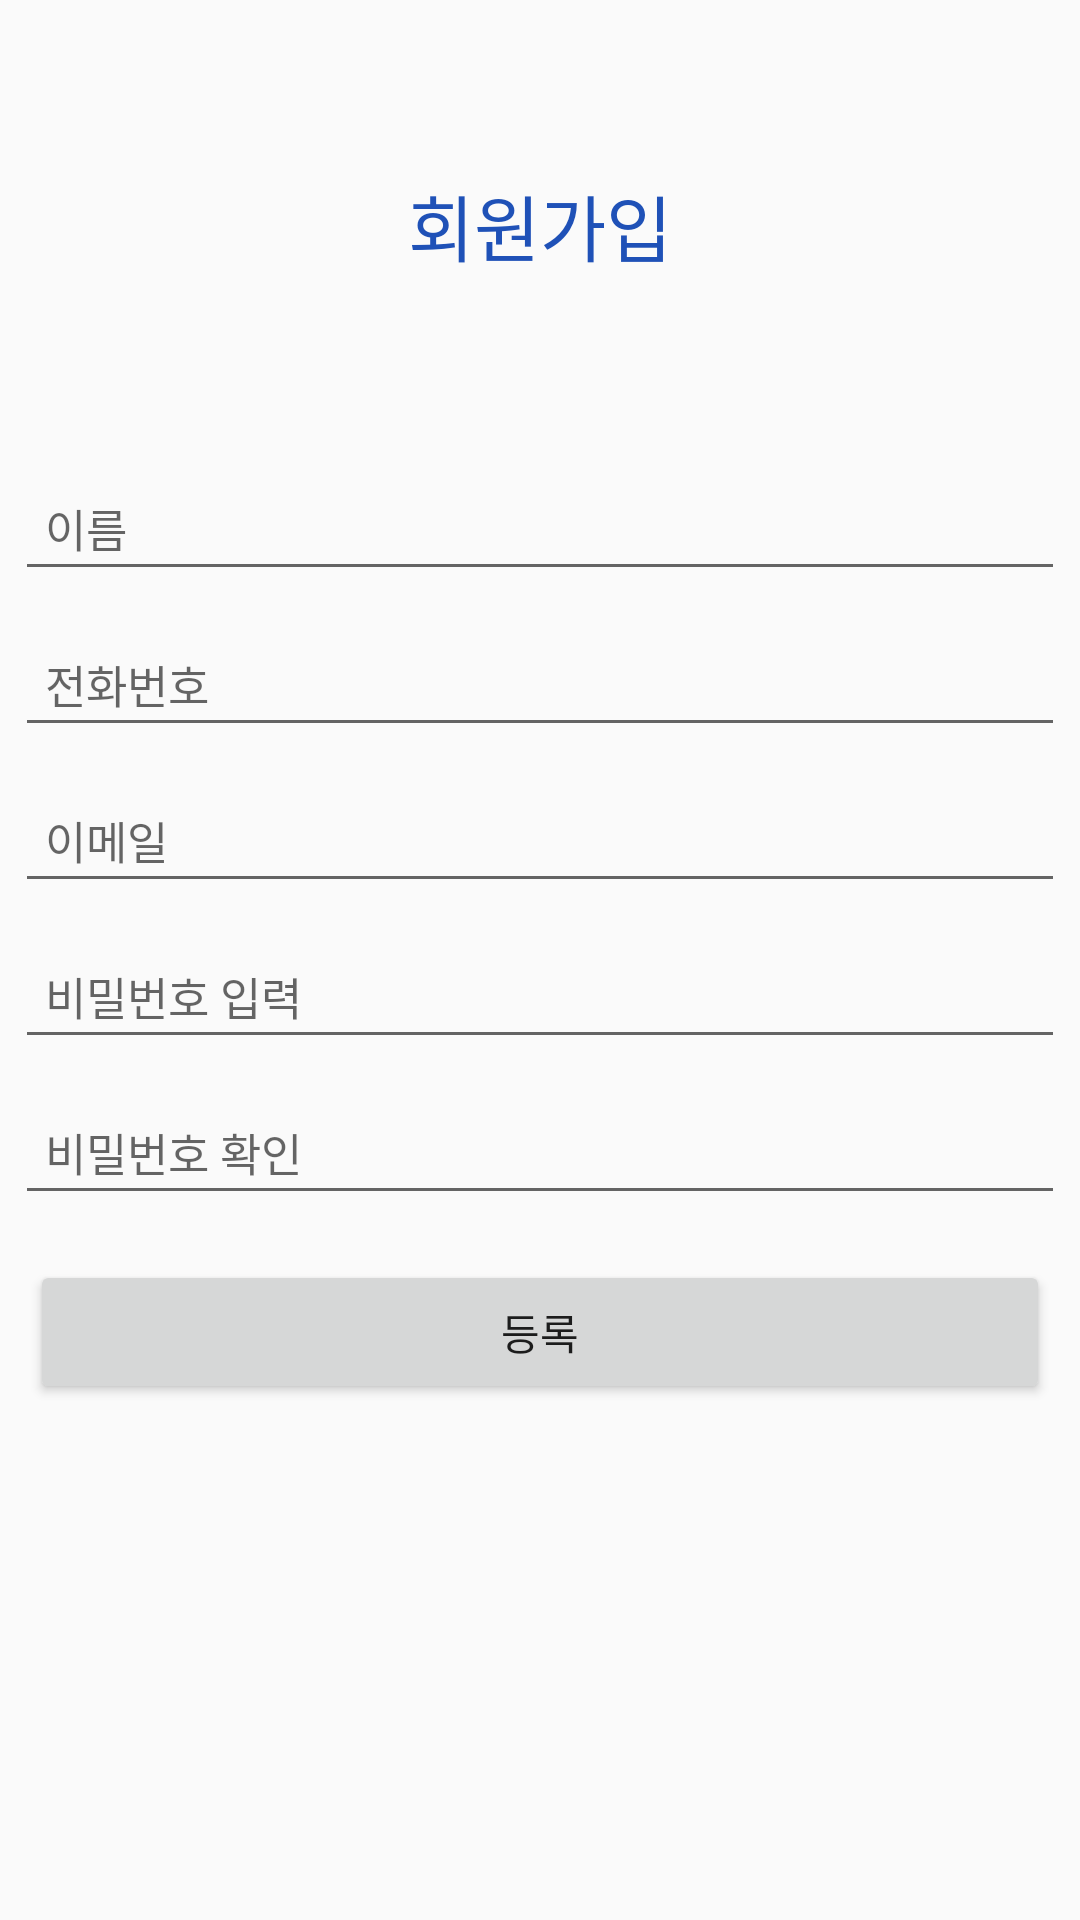

Write the Android layout XML for this screen, with the resource values it uses.
<!-- AndroidManifest.xml: application theme Theme.CapstoneMainProject -->
<!-- res/layout/activity_signup.xml -->
<?xml version="1.0" encoding="utf-8"?>
<LinearLayout
    xmlns:android="http://schemas.android.com/apk/res/android" android:layout_width="match_parent"
    android:layout_height="match_parent"
    android:orientation="vertical"
    android:id="@+id/layout_SignUp">

    <TextView
        android:id="@+id/textView_signUp"
        android:layout_width="match_parent"
        android:layout_height="150dp"
        android:gravity="center"
        android:textColor="#1F51B7"
        android:textSize="24sp"
        android:text="회원가입" />

    <LinearLayout
        android:layout_width="match_parent"
        android:layout_height="match_parent"
        android:orientation="vertical">

        <EditText
            android:id="@+id/editText_SignUp_name"
            android:layout_width="match_parent"
            android:layout_height="wrap_content"
            android:layout_margin="5dp"
            android:padding="10dp"
            android:gravity="left"
            android:textSize="15dp"
            android:hint="이름" />

        <EditText
            android:id="@+id/editText_SignUp_phoneNumber"
            android:layout_width="match_parent"
            android:layout_height="wrap_content"
            android:layout_margin="5dp"
            android:padding="10dp"
            android:gravity="left"
            android:textSize="15dp"
            android:hint="전화번호" />

        <EditText
            android:id="@+id/editText_SignUp_email"
            android:layout_width="match_parent"
            android:layout_height="wrap_content"
            android:layout_margin="5dp"
            android:padding="10dp"
            android:gravity="left"
            android:textSize="15dp"
            android:hint="이메일" />

        <EditText
            android:id="@+id/editText_SignUp_pwd"
            android:layout_width="match_parent"
            android:layout_height="wrap_content"
            android:layout_margin="5dp"
            android:padding="10dp"
            android:gravity="left"
            android:textSize="15dp"
            android:hint="비밀번호 입력" />

        <EditText
            android:id="@+id/editText_SignUp_pwdcheck"
            android:layout_width="match_parent"
            android:layout_height="wrap_content"
            android:layout_margin="5dp"
            android:padding="10dp"
            android:gravity="left"
            android:textSize="15dp"
            android:hint="비밀번호 확인" />

        <Button
            android:id="@+id/btn_signUp_register"
            android:layout_width="match_parent"
            android:layout_height="wrap_content"
            android:layout_margin="10dp"
            android:text="등록" />
    </LinearLayout>
</LinearLayout>
<!-- resources referenced by this layout -->
<resources>
  <style name="Theme.CapstoneMainProject" parent="Theme.AppCompat.Light.NoActionBar">
          
          <item name="colorPrimary">@color/purple_500</item>
          <item name="colorPrimaryVariant">@color/purple_700</item>
          <item name="colorOnPrimary">@color/white</item>
          
          <item name="colorSecondary">@color/teal_200</item>
          <item name="colorSecondaryVariant">@color/teal_700</item>
          <item name="colorOnSecondary">@color/black</item>
          
          <item name="android:statusBarColor" tools:targetApi="l">?attr/colorPrimaryVariant</item>
          
      </style>
  <color name="purple_500">#FF6200EE</color>
  <color name="purple_700">#FF3700B3</color>
  <color name="white">#ffffff</color>
  <color name="teal_200">#FF03DAC5</color>
  <color name="teal_700">#FF018786</color>
  <color name="black">#000000</color>
</resources>
